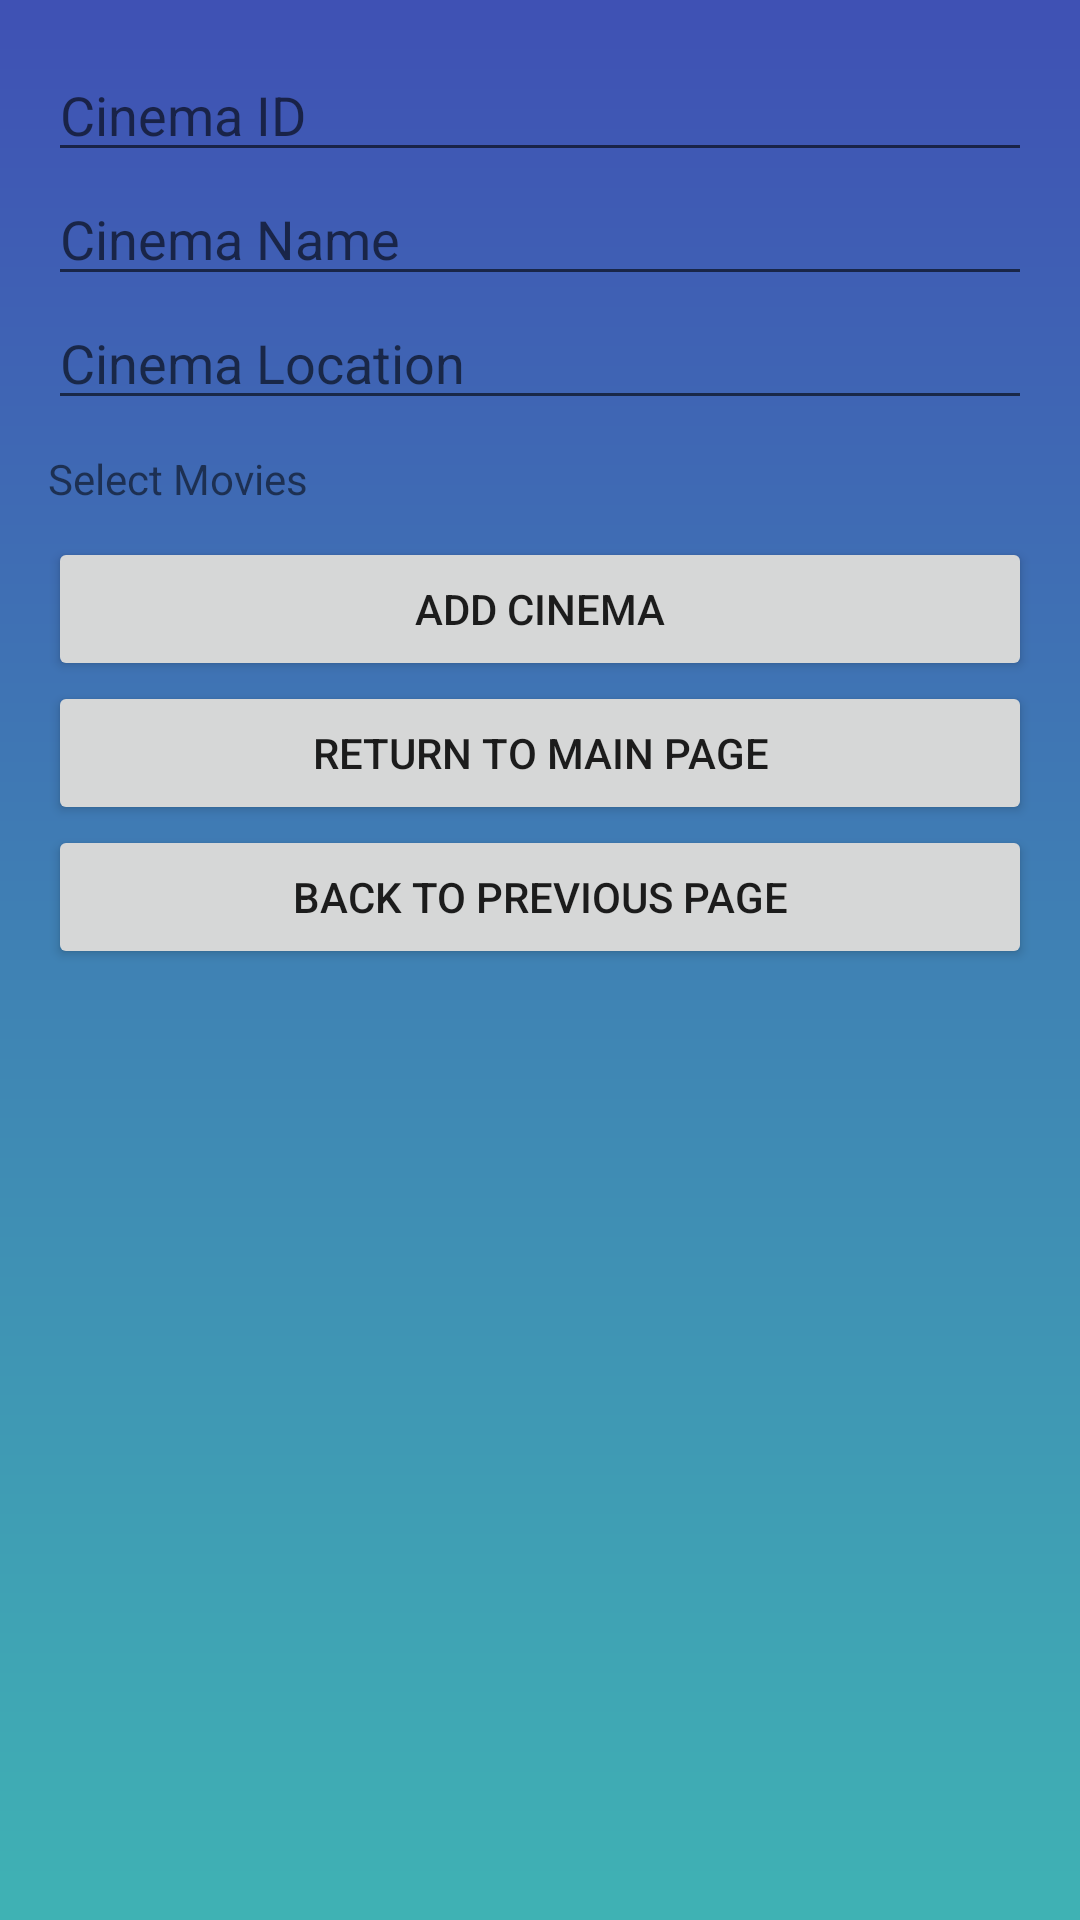

Layout XML and referenced resources for this Android screen:
<!-- AndroidManifest.xml: application theme AppTheme -->
<!-- res/layout/fragment_add_cinema.xml -->
<?xml version="1.0" encoding="utf-8"?>
<ScrollView xmlns:android="http://schemas.android.com/apk/res/android"
    android:layout_width="match_parent"
    android:layout_height="match_parent"
    android:padding="16dp">

    <LinearLayout
        android:layout_width="match_parent"
        android:layout_height="wrap_content"
        android:orientation="vertical">

        <EditText
            android:id="@+id/editText_cinema_id"
            android:layout_width="match_parent"
            android:layout_height="wrap_content"
            android:hint="Cinema ID" />

        <EditText
            android:id="@+id/editText_cinema_name"
            android:layout_width="match_parent"
            android:layout_height="wrap_content"
            android:hint="Cinema Name" />

        <EditText
            android:id="@+id/editText_cinema_location"
            android:layout_width="match_parent"
            android:layout_height="wrap_content"
            android:hint="Cinema Location" />

        <TextView
            android:layout_width="match_parent"
            android:layout_height="wrap_content"
            android:text="Select Movies"
            android:paddingTop="10dp"
            android:paddingBottom="10dp" />

        <LinearLayout
            android:id="@+id/checkBoxes_movies_container"
            android:layout_width="match_parent"
            android:layout_height="wrap_content"
            android:orientation="vertical" />

        <Button
            android:id="@+id/button_add_cinema"
            android:layout_width="match_parent"
            android:layout_height="wrap_content"
            android:text="Add Cinema" />

        <Button
            android:id="@+id/button_return_main_from_cinema_add"
            android:layout_width="match_parent"
            android:layout_height="wrap_content"
            android:text="Return to Main Page" />

        <Button
            android:id="@+id/button_back_previous_from_cinema_add"
            android:layout_width="match_parent"
            android:layout_height="wrap_content"
            android:text="Back to Previous Page" />

    </LinearLayout>

</ScrollView>
<!-- resources referenced by this layout -->
<resources>
  <style name="AppTheme" parent="Theme.AppCompat.Light.DarkActionBar">
          
          <item name="colorPrimary">@color/colorPrimary</item>
          <item name="colorPrimaryDark">@color/colorPrimaryDark</item>
          <item name="colorAccent">@color/colorAccent</item>
  
          
          <item name="android:windowBackground">@drawable/gradient_background</item>
      </style>
  <color name="colorPrimary">#3F51B5</color>
  <color name="colorPrimaryDark">#303F9F</color>
  <color name="colorAccent">#FF4081</color>
  <!-- drawable gradient_background (drawable) -->
  <?xml version="1.0" encoding="utf-8"?>
  <shape xmlns:android="http://schemas.android.com/apk/res/android">
      <gradient
          android:startColor="#3FB2B4"
          android:endColor="#3F51B4"
          android:angle="90"/>
  </shape>
</resources>
